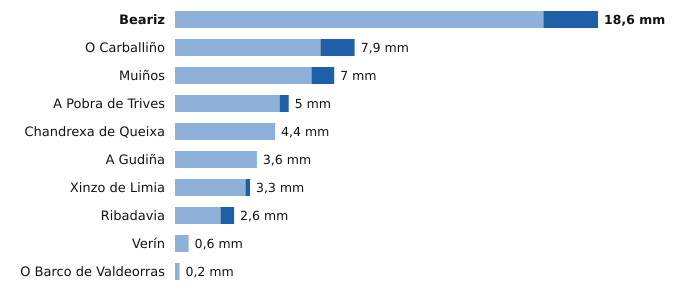

The data file committed next to this chart (first rows):
estacion, provincia, indicativo, mm_6_dias_anteriores, mm_hoy, mm_7_dias, horas_de_hoy
Beariz, Ourense, 1696O, 16.2, 2.4, 18.6, 15
O Carballiño, Ourense, 1700X, 6.4, 1.5, 7.9, 16
Muiños, Ourense, 1738U, 6.0, 1.0, 7.0, 16
A Pobra de Trives, Ourense, 1631E, 4.6, 0.4, 5.0, 16
Chandrexa de Queixa, Ourense, 1639X, 4.4, 0.0, 4.4, 16
A Gudiña, Ourense, 2969U, 3.6, 0.0, 3.6, 15
Xinzo de Limia, Ourense, 1735X, 3.1, 0.2, 3.3, 16
Ribadavia, Ourense, 1701X, 2.0, 0.6, 2.6, 15
Verín, Ourense, 2978X, 0.6, 0.0, 0.6, 15
O Barco de Valdeorras, Ourense, 1583X, 0.2, 0.0, 0.2, 12
